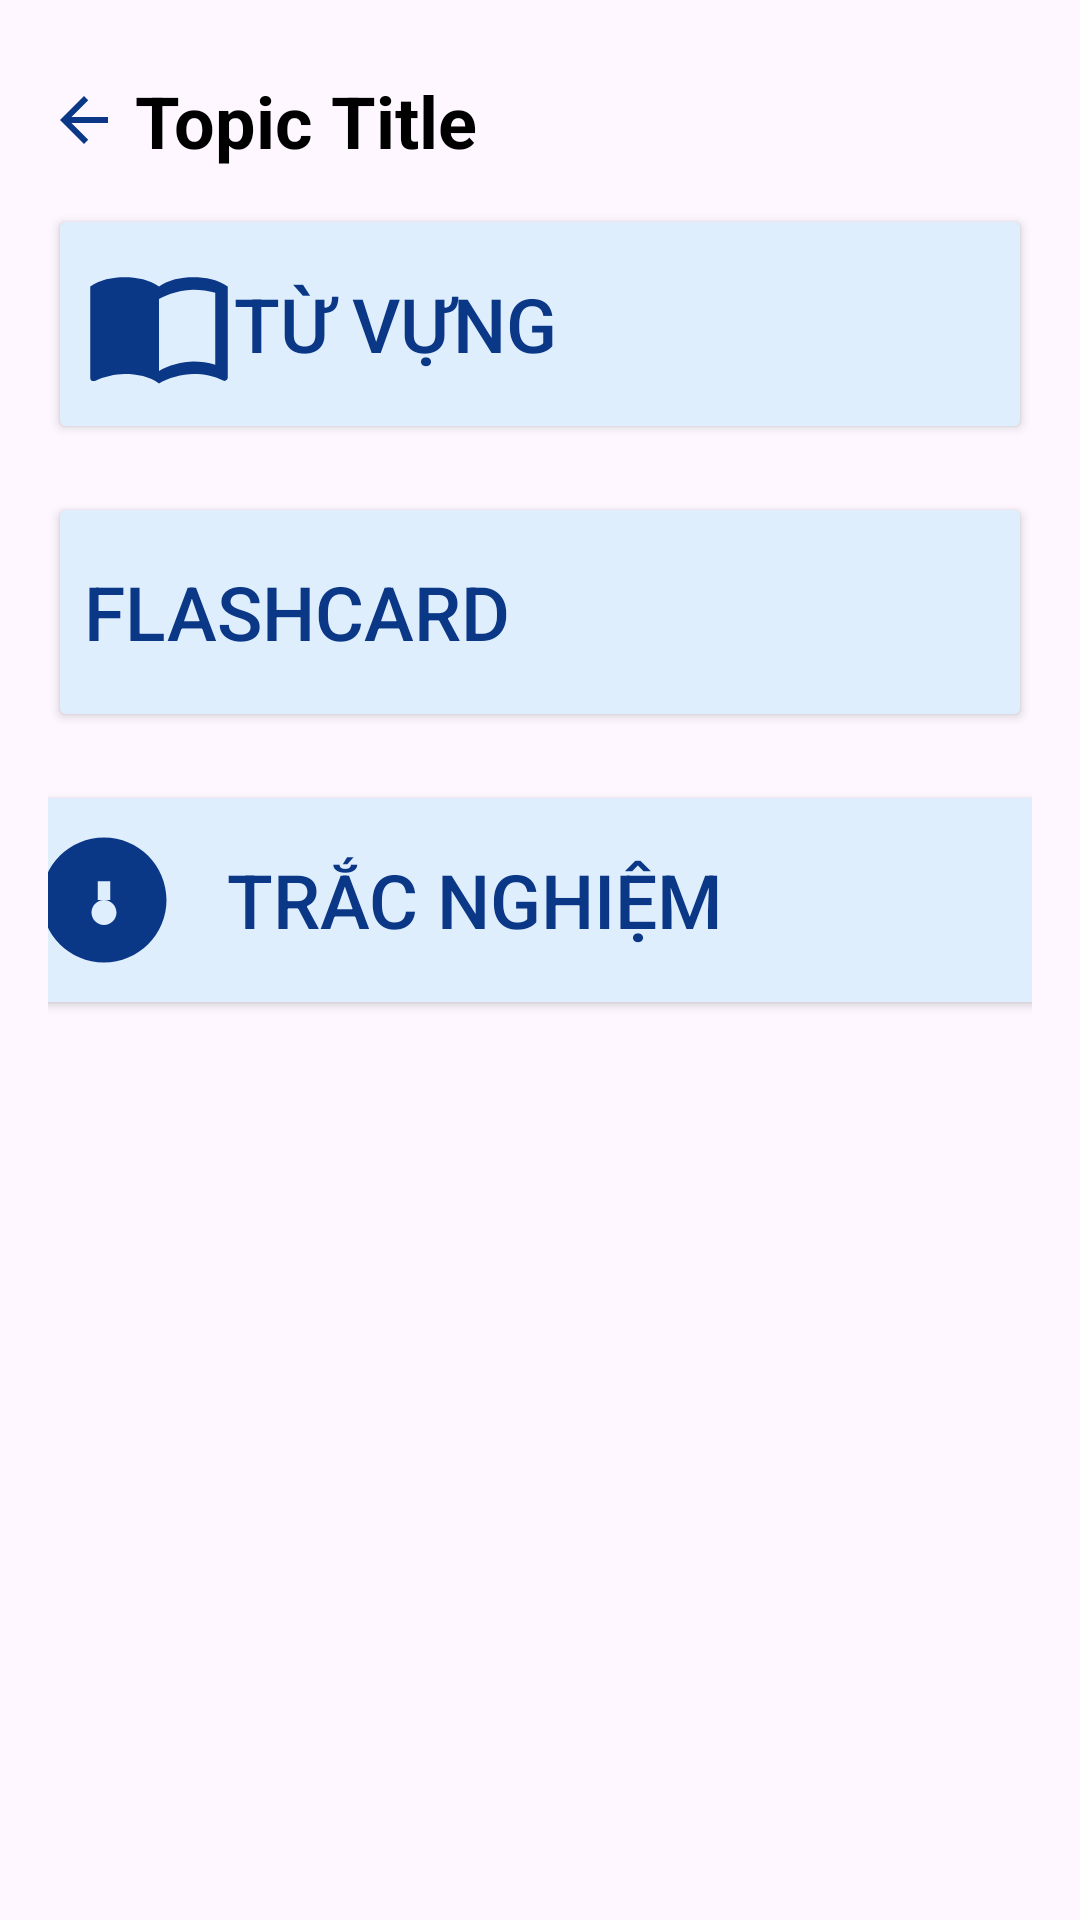

The Android layout XML behind this screen, and the referenced resources:
<!-- AndroidManifest.xml: application theme Theme.DoAnCuoiKy_Mobile -->
<!-- res/layout/activity_topic_detail.xml -->
<androidx.constraintlayout.widget.ConstraintLayout xmlns:android="http://schemas.android.com/apk/res/android"
    xmlns:app="http://schemas.android.com/apk/res-auto"
    xmlns:tools="http://schemas.android.com/tools"
    android:id="@+id/linearLayout5"
    android:layout_width="match_parent"
    android:layout_height="match_parent"
    android:orientation="vertical"
    android:padding="16dp">

    


    
    <ImageButton
        android:id="@+id/back_button"
        android:layout_width="wrap_content"
        android:layout_height="wrap_content"
        android:layout_marginTop="12dp"
        android:background="@null"
        android:contentDescription="Back"
        android:src="@drawable/back_btn"
        app:layout_constraintStart_toStartOf="parent"
        app:layout_constraintTop_toTopOf="parent"
        tools:ignore="TouchTargetSizeCheck" />

    <TextView
        android:id="@+id/topicTitle"
        android:layout_width="wrap_content"
        android:layout_height="wrap_content"
        android:layout_marginStart="5dp"
        android:text="Topic Title"
        android:textColor="#000000"
        android:textSize="24sp"
        android:textStyle="bold"
        app:layout_constraintBottom_toBottomOf="@+id/back_button"
        app:layout_constraintStart_toEndOf="@+id/back_button"
        app:layout_constraintTop_toTopOf="@+id/back_button" />

    <TextView
        android:id="@+id/topicDescription"
        android:layout_width="match_parent"
        android:layout_height="wrap_content"
        android:layout_marginTop="16dp"
        android:text="Topic Description"
        android:textColor="#757575"
        android:visibility="gone"
        android:textSize="16sp"
        app:layout_constraintTop_toBottomOf="@+id/back_button"
        tools:layout_editor_absoluteX="16dp" />

    
    <Button
        android:id="@+id/vocabularyButton"
        android:layout_width="match_parent"
        android:layout_height="80dp"
        android:layout_marginTop="16dp"
        android:backgroundTint="#DFEEFD"
        android:gravity="center|left"
        android:text="Từ vựng"
        android:textSize="25dp"
        android:textColor="#0B3787"
        android:drawableLeft="@drawable/ic_vocabulary"
        android:drawableTint="#0B3787"
        app:layout_constraintTop_toBottomOf="@+id/topicDescription"
        tools:layout_editor_absoluteX="16dp" />

    <Button
        android:id="@+id/flashcardButton"
        android:layout_width="match_parent"
        android:layout_height="80dp"
        android:layout_marginTop="16dp"
        android:backgroundTint="#DFEEFD"
        android:drawableLeft="@drawable/ic_flashcard"
        android:drawableTint="#0B3787"
        android:gravity="center|left"
        android:text="Flashcard"
        android:textColor="#0B3787"
        android:textSize="25dp"
        app:layout_constraintTop_toBottomOf="@+id/vocabularyButton"
        tools:layout_editor_absoluteX="16dp" />

    <Button
        android:id="@+id/quizButton"
        android:layout_width="372dp"
        android:layout_height="80dp"
        android:layout_marginTop="16dp"
        android:backgroundTint="#DFEEFD"
        android:drawableLeft="@drawable/ic_quiz2"
        android:drawableTint="#0B3787"
        android:scaleType="fitCenter"
        android:drawablePadding="16dp"
        android:gravity="center|left"
        android:text="Trắc nghiệm"
        android:textColor="#0B3787"
        android:textSize="25sp"
        app:layout_constraintEnd_toEndOf="@+id/flashcardButton"
        app:layout_constraintHorizontal_bias="0.428"
        app:layout_constraintStart_toStartOf="@+id/flashcardButton"
        app:layout_constraintTop_toBottomOf="@+id/flashcardButton" />

</androidx.constraintlayout.widget.ConstraintLayout>
<!-- resources referenced by this layout -->
<resources>
  <!-- drawable back_btn (drawable) -->
  <vector xmlns:android="http://schemas.android.com/apk/res/android" android:autoMirrored="true" android:height="24dp" android:tint="#0B3787" android:viewportHeight="24" android:viewportWidth="24" android:width="24dp">
        
      <path android:fillColor="@android:color/white" android:pathData="M20,11H7.83l5.59,-5.59L12,4l-8,8 8,8 1.41,-1.41L7.83,13H20v-2z"/>
      
  </vector>
  <!-- drawable ic_quiz2 (drawable) -->
  <vector xmlns:android="http://schemas.android.com/apk/res/android" android:autoMirrored="true" android:height="50dp" android:tint="#000000" android:viewportHeight="24" android:viewportWidth="24" android:width="50dp">
      <path
          android:fillColor="@android:color/white"
          android:fillType="evenOdd"
          android:pathData="M12,2C6.48,2 2,6.48 2,12s4.48,10 10,10s10,-4.48 10,-10S17.52,2 12,2zM12,16c-1.1,0 -2,-0.9 -2,-2s0.9,-2 2,-2s2,0.9 2,2s-0.9,2 -2,2zM11,9v3h2V9h-2z"
          />
  </vector>
  <!-- drawable ic_vocabulary (drawable) -->
  <vector xmlns:android="http://schemas.android.com/apk/res/android" android:height="50dp" android:tint="#000000" android:viewportHeight="24" android:viewportWidth="24" android:width="50dp">
        
      <path android:fillColor="@android:color/white" android:pathData="M17.5,4.5c-1.95,0 -4.05,0.4 -5.5,1.5c-1.45,-1.1 -3.55,-1.5 -5.5,-1.5S2.45,4.9 1,6v14.65c0,0.65 0.73,0.45 0.75,0.45C3.1,20.45 5.05,20 6.5,20c1.95,0 4.05,0.4 5.5,1.5c1.35,-0.85 3.8,-1.5 5.5,-1.5c1.65,0 3.35,0.3 4.75,1.05C22.66,21.26 23,20.86 23,20.6V6C21.51,4.88 19.37,4.5 17.5,4.5zM21,18.5c-1.1,-0.35 -2.3,-0.5 -3.5,-0.5c-1.7,0 -4.15,0.65 -5.5,1.5V8c1.35,-0.85 3.8,-1.5 5.5,-1.5c1.2,0 2.4,0.15 3.5,0.5V18.5z"/>
      
  </vector>
  <style name="Theme.DoAnCuoiKy_Mobile" parent="Base.Theme.DoAnCuoiKy_Mobile" />
  <style name="Base.Theme.DoAnCuoiKy_Mobile" parent="Theme.Material3.DayNight.NoActionBar">
          
          
      </style>
</resources>
